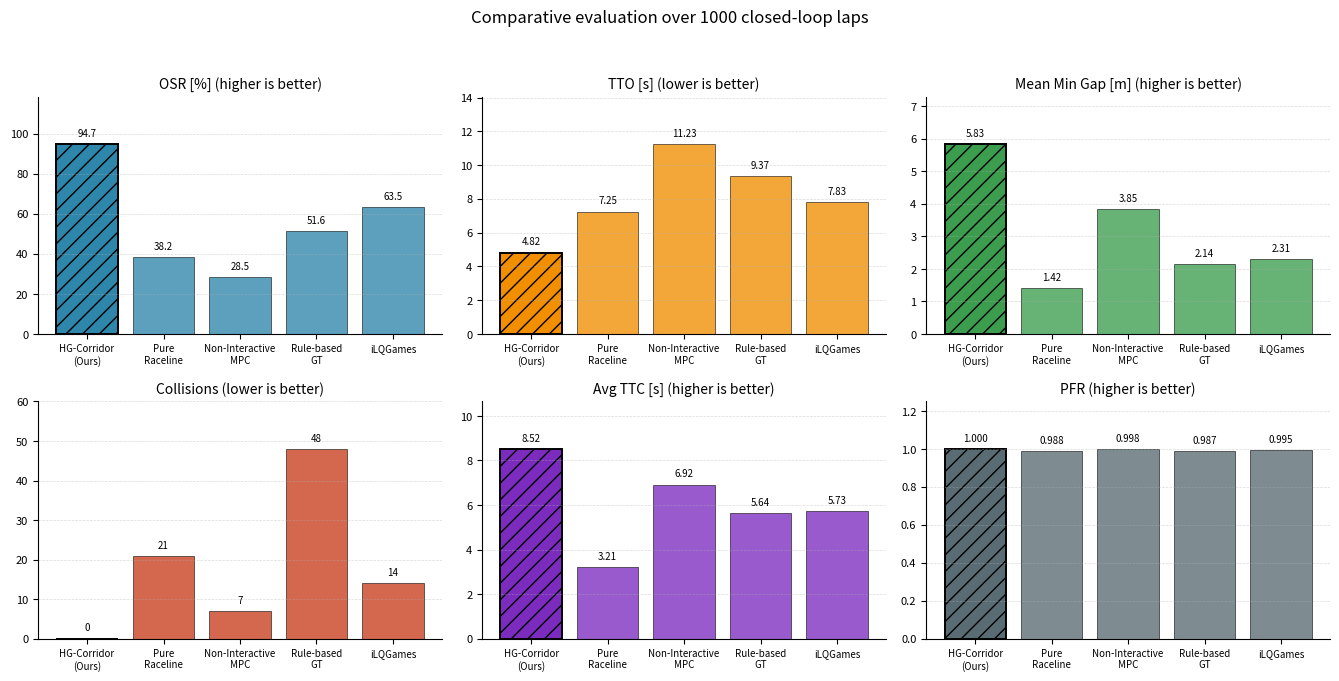

Python code for this plot: (Note: this script raises an exception after producing the figure.)
"""
Generate Figure 16 and Figure 17 directly from the numerical values reported
in comparison_tables.tex.

The figures are aggregate multi-metric bar charts, not synthetic boxplots.
No random per-lap samples are generated.
"""

import matplotlib

matplotlib.use("Agg")
import matplotlib.pyplot as plt
import numpy as np


COMPARISON_METHODS = [
    "HG-Corridor\n(Ours)",
    "Pure\nRaceline",
    "Non-Interactive\nMPC",
    "Rule-based\nGT",
    "iLQGames",
]

COMPARISON_DATA = {
    "OSR [%]": [94.7, 38.2, 28.5, 51.6, 63.5],
    "TTO [s]": [4.82, 7.25, 11.23, 9.37, 7.83],
    "Mean Min Gap [m]": [5.83, 1.42, 3.85, 2.14, 2.31],
    "Collisions": [0, 21, 7, 48, 14],
    "Avg TTC [s]": [8.52, 3.21, 6.92, 5.64, 5.73],
    "PFR": [1.000, 0.988, 0.998, 0.987, 0.995],
}

ABLATION_METHODS = [
    "HG-Corridor",
    "w/o Game\nPrior",
    "w/o FSM",
    "w/o Learned\nCorr.",
    "SAC\n(vs. TQC)",
]

ABLATION_DATA = {
    "OSR [%]": [94.7, 85.4, 82.3, 76.1, 88.5],
    "TTO [s]": [4.82, 6.38, 6.71, 8.94, 5.53],
    "Mean Min Gap [m]": [5.83, 2.86, 2.17, 1.05, 3.94],
    "Collisions": [0, 9, 12, 31, 5],
    "Avg TTC [s]": [8.52, 4.93, 4.31, 2.86, 6.17],
    "PFR": [1.000, 0.983, 0.974, 0.961, 0.992],
}

METRIC_INFO = [
    ("OSR [%]", "higher is better", "{:.1f}", "#2E86AB"),
    ("TTO [s]", "lower is better", "{:.2f}", "#F18F01"),
    ("Mean Min Gap [m]", "higher is better", "{:.2f}", "#3C9D4E"),
    ("Collisions", "lower is better", "{:.0f}", "#C73E1D"),
    ("Avg TTC [s]", "higher is better", "{:.2f}", "#7B2CBF"),
    ("PFR", "higher is better", "{:.3f}", "#5A6C73"),
]


def _best_index(values, higher_is_better):
    arr = np.asarray(values, dtype=float)
    return int(np.argmax(arr) if higher_is_better else np.argmin(arr))


def _annotate_bars(ax, bars, values, fmt):
    ymax = max(values) if max(values) > 0 else 1.0
    offset = 0.03 * ymax
    for bar, value in zip(bars, values):
        height = bar.get_height()
        ax.text(
            bar.get_x() + bar.get_width() / 2,
            height + offset,
            fmt.format(value),
            ha="center",
            va="bottom",
            fontsize=7,
            rotation=0,
        )
    ax.set_ylim(0, ymax * 1.22 + offset)


def plot_table_summary(methods, data, out_path, title):
    fig, axes = plt.subplots(2, 3, figsize=(13.5, 6.8))
    axes = axes.ravel()
    x = np.arange(len(methods))

    for ax, (metric, direction, fmt, color) in zip(axes, METRIC_INFO):
        values = data[metric]
        higher = direction.startswith("higher")
        best = _best_index(values, higher)

        bars = ax.bar(x, values, color=color, alpha=0.78, edgecolor="black", linewidth=0.5)
        bars[best].set_alpha(1.0)
        bars[best].set_edgecolor("black")
        bars[best].set_linewidth(1.4)
        bars[best].set_hatch("//")

        _annotate_bars(ax, bars, values, fmt)
        ax.set_title(f"{metric} ({direction})", fontsize=10)
        ax.set_xticks(x)
        ax.set_xticklabels(methods, fontsize=7)
        ax.tick_params(axis="y", labelsize=8)
        ax.grid(axis="y", linestyle="--", linewidth=0.5, alpha=0.45)
        ax.spines["top"].set_visible(False)
        ax.spines["right"].set_visible(False)

    fig.suptitle(title, fontsize=12, y=0.995)
    fig.tight_layout(rect=[0, 0, 1, 0.965])
    fig.savefig(out_path, dpi=300, bbox_inches="tight")
    plt.close(fig)
    print(f"Saved {out_path}")


if __name__ == "__main__":
    plot_table_summary(
        COMPARISON_METHODS,
        COMPARISON_DATA,
        "figures/comparison_boxplot.pdf",
        "Comparative evaluation over 1000 closed-loop laps",
    )
    plot_table_summary(
        ABLATION_METHODS,
        ABLATION_DATA,
        "figures/ablation_boxplot.pdf",
        "Ablation study over 1000 closed-loop laps",
    )
